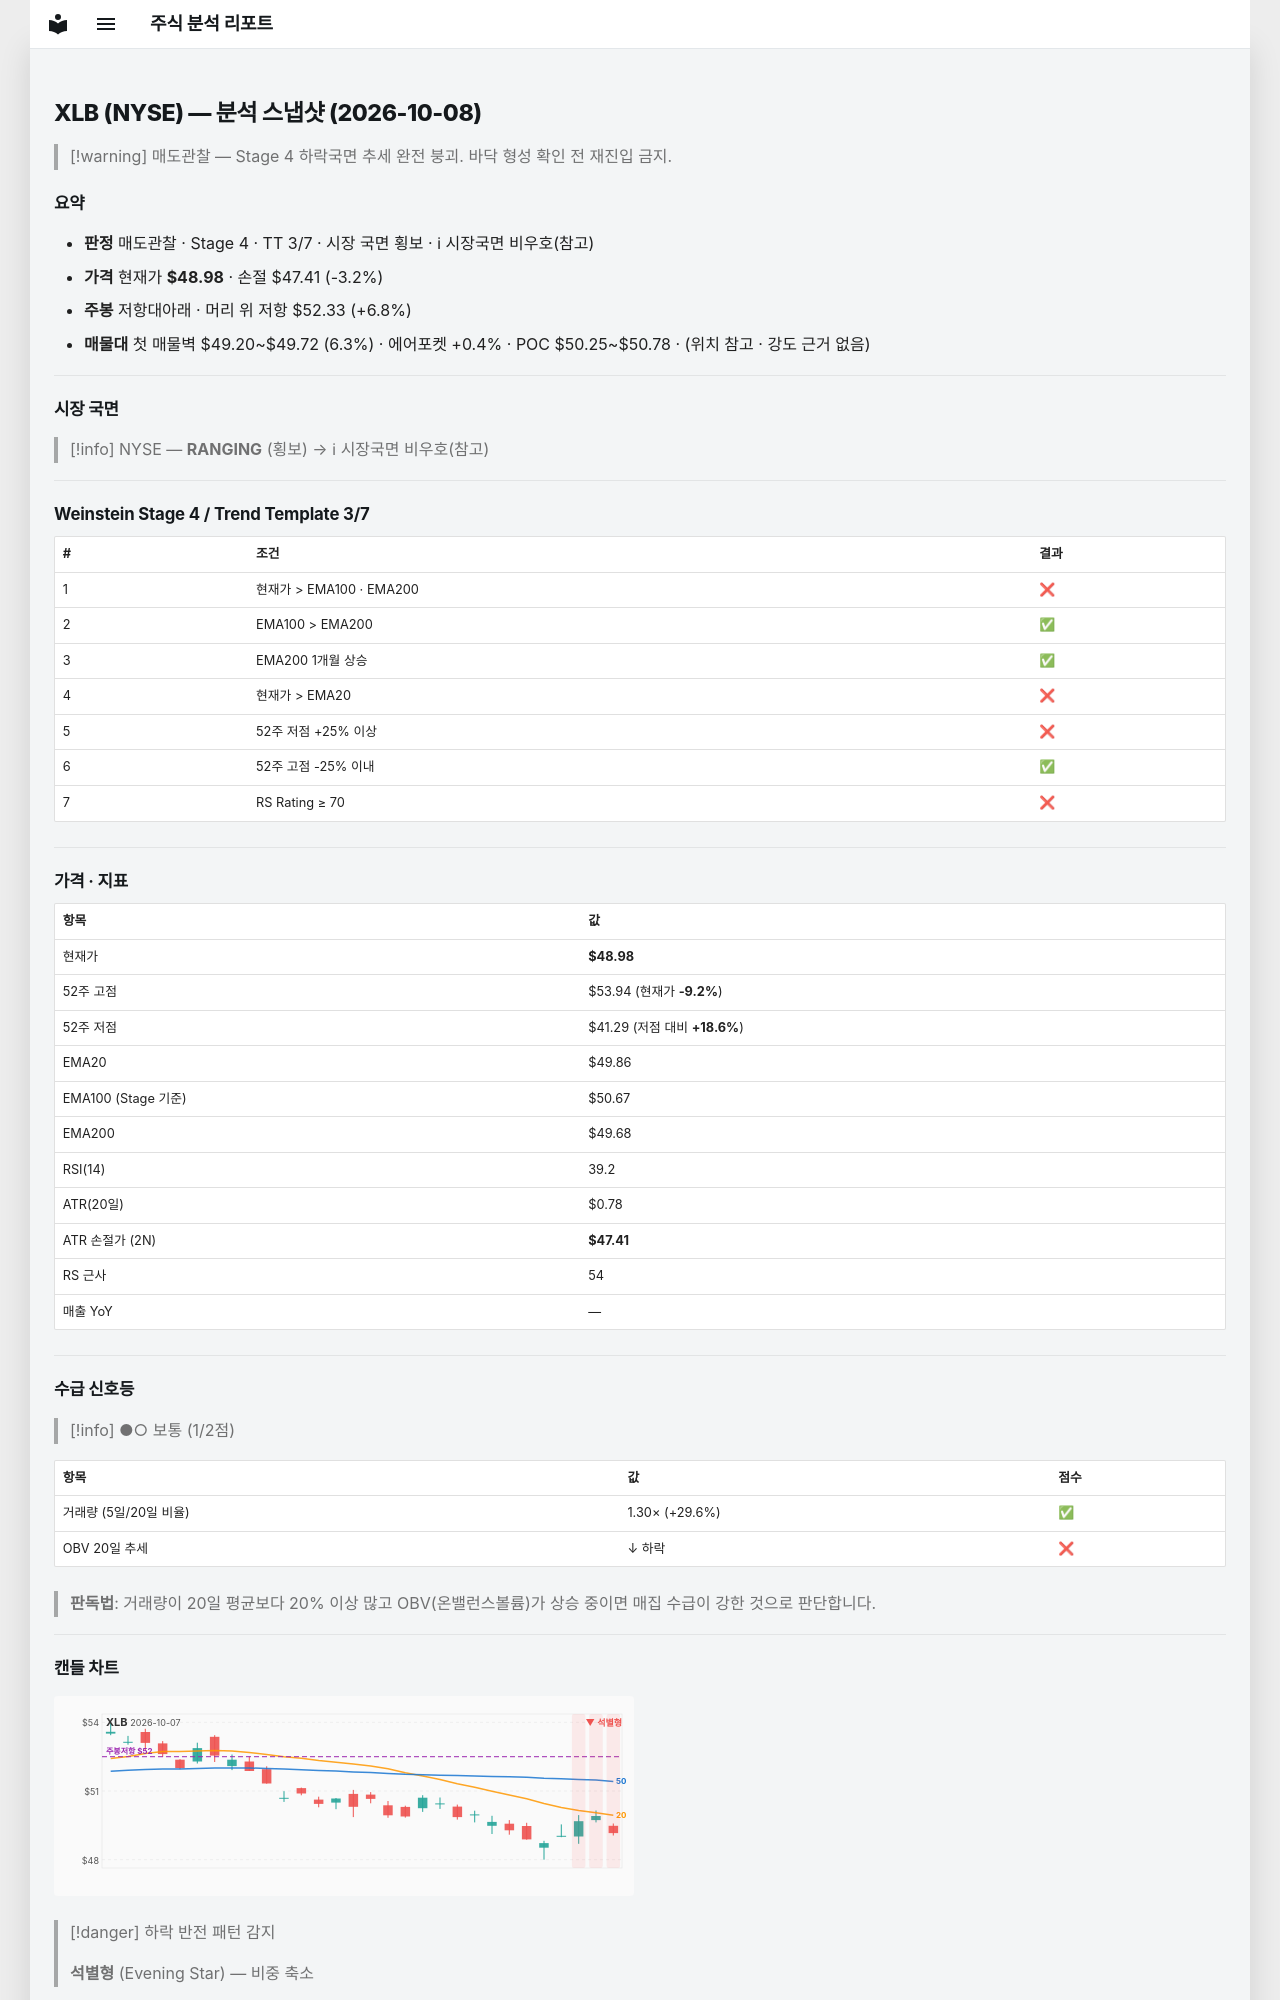

repository: soloandco/stock-reports · page: snapshots/XLB-2026-10-08/index.html · generator: mkdocs

---
type: analysis-snapshot
title: XLB 분석 스냅샷
ticker: XLB
market: NYSE
created: 2026-10-08
updated: 2026-10-08
bar-date: 2026-10-07
verdict: 매도관찰
real-rr: 2.14
sma50-gap-pct: -1.8
weekly-position: 저항대아래
weekly-overhead-price: 52.33
weekly-overhead-pct: 6.8
stage: 4
trend-template-score: 3
tt-max: 7
ma-set: ema-20-100-200
price: 48.97999954223633
stop-price: 47.41450322895674
market-regime: RANGING
supply-demand-score: 1/2
supply-demand-label: 보통
status: tracking
tags:
  - stock-agent
  - watchlist
  - XLB
  - analysis
related:
  - "[[analysis-template]]"
---

# XLB (NYSE) — 분석 스냅샷 (2026-10-08)

> [!warning] 매도관찰 — Stage 4 하락국면
> 추세 완전 붕괴. 바닥 형성 확인 전 재진입 금지.

## 요약

- **판정** 매도관찰 · Stage 4 · TT 3/7 · 시장 국면 횡보 · ℹ 시장국면 비우호(참고)
- **가격** 현재가 **$48.98** · 손절 $47.41 (-3.2%)
- **주봉** 저항대아래 · 머리 위 저항 $52.33 (+6.8%)
- **매물대** 첫 매물벽 $49.20~$49.72 (6.3%) · 에어포켓 +0.4% · POC $50.25~$50.78 · (위치 참고 · 강도 근거 없음)

---

## 시장 국면

> [!info] NYSE — **RANGING** (횡보) → ℹ 시장국면 비우호(참고)

---

## Weinstein Stage 4 / Trend Template 3/7

| # | 조건 | 결과 |
|---|------|------|
| 1 | 현재가 > EMA100 · EMA200 | ❌ |
| 2 | EMA100 > EMA200 | ✅ |
| 3 | EMA200 1개월 상승 | ✅ |
| 4 | 현재가 > EMA20 | ❌ |
| 5 | 52주 저점 +25% 이상 | ❌ |
| 6 | 52주 고점 -25% 이내 | ✅ |
| 7 | RS Rating ≥ 70 | ❌ |

---

## 가격 · 지표

| 항목 | 값 |
|------|---|
| 현재가 | **$48.98** |
| 52주 고점 | $53.94 (현재가 **-9.2%**) |
| 52주 저점 | $41.29 (저점 대비 **+18.6%**) |
| EMA20 | $49.86 |
| EMA100 (Stage 기준) | $50.67 |
| EMA200 | $49.68 |
| RSI(14) | 39.2 |
| ATR(20일) | $0.78 |
| ATR 손절가 (2N) | **$47.41** |
| RS 근사 | 54 |
| 매출 YoY | — |

---
## 수급 신호등

> [!info] ●○ 보통 (1/2점)

| 항목 | 값 | 점수 |
|------|------|------|
| 거래량 (5일/20일 비율) | 1.30× (+29.6%) | ✅ |
| OBV 20일 추세 | ↓ 하락 | ❌ |

> **판독법**: 거래량이 20일 평균보다 20% 이상 많고 OBV(온밸런스볼륨)가 상승 중이면 매집 수급이 강한 것으로 판단합니다.

---
